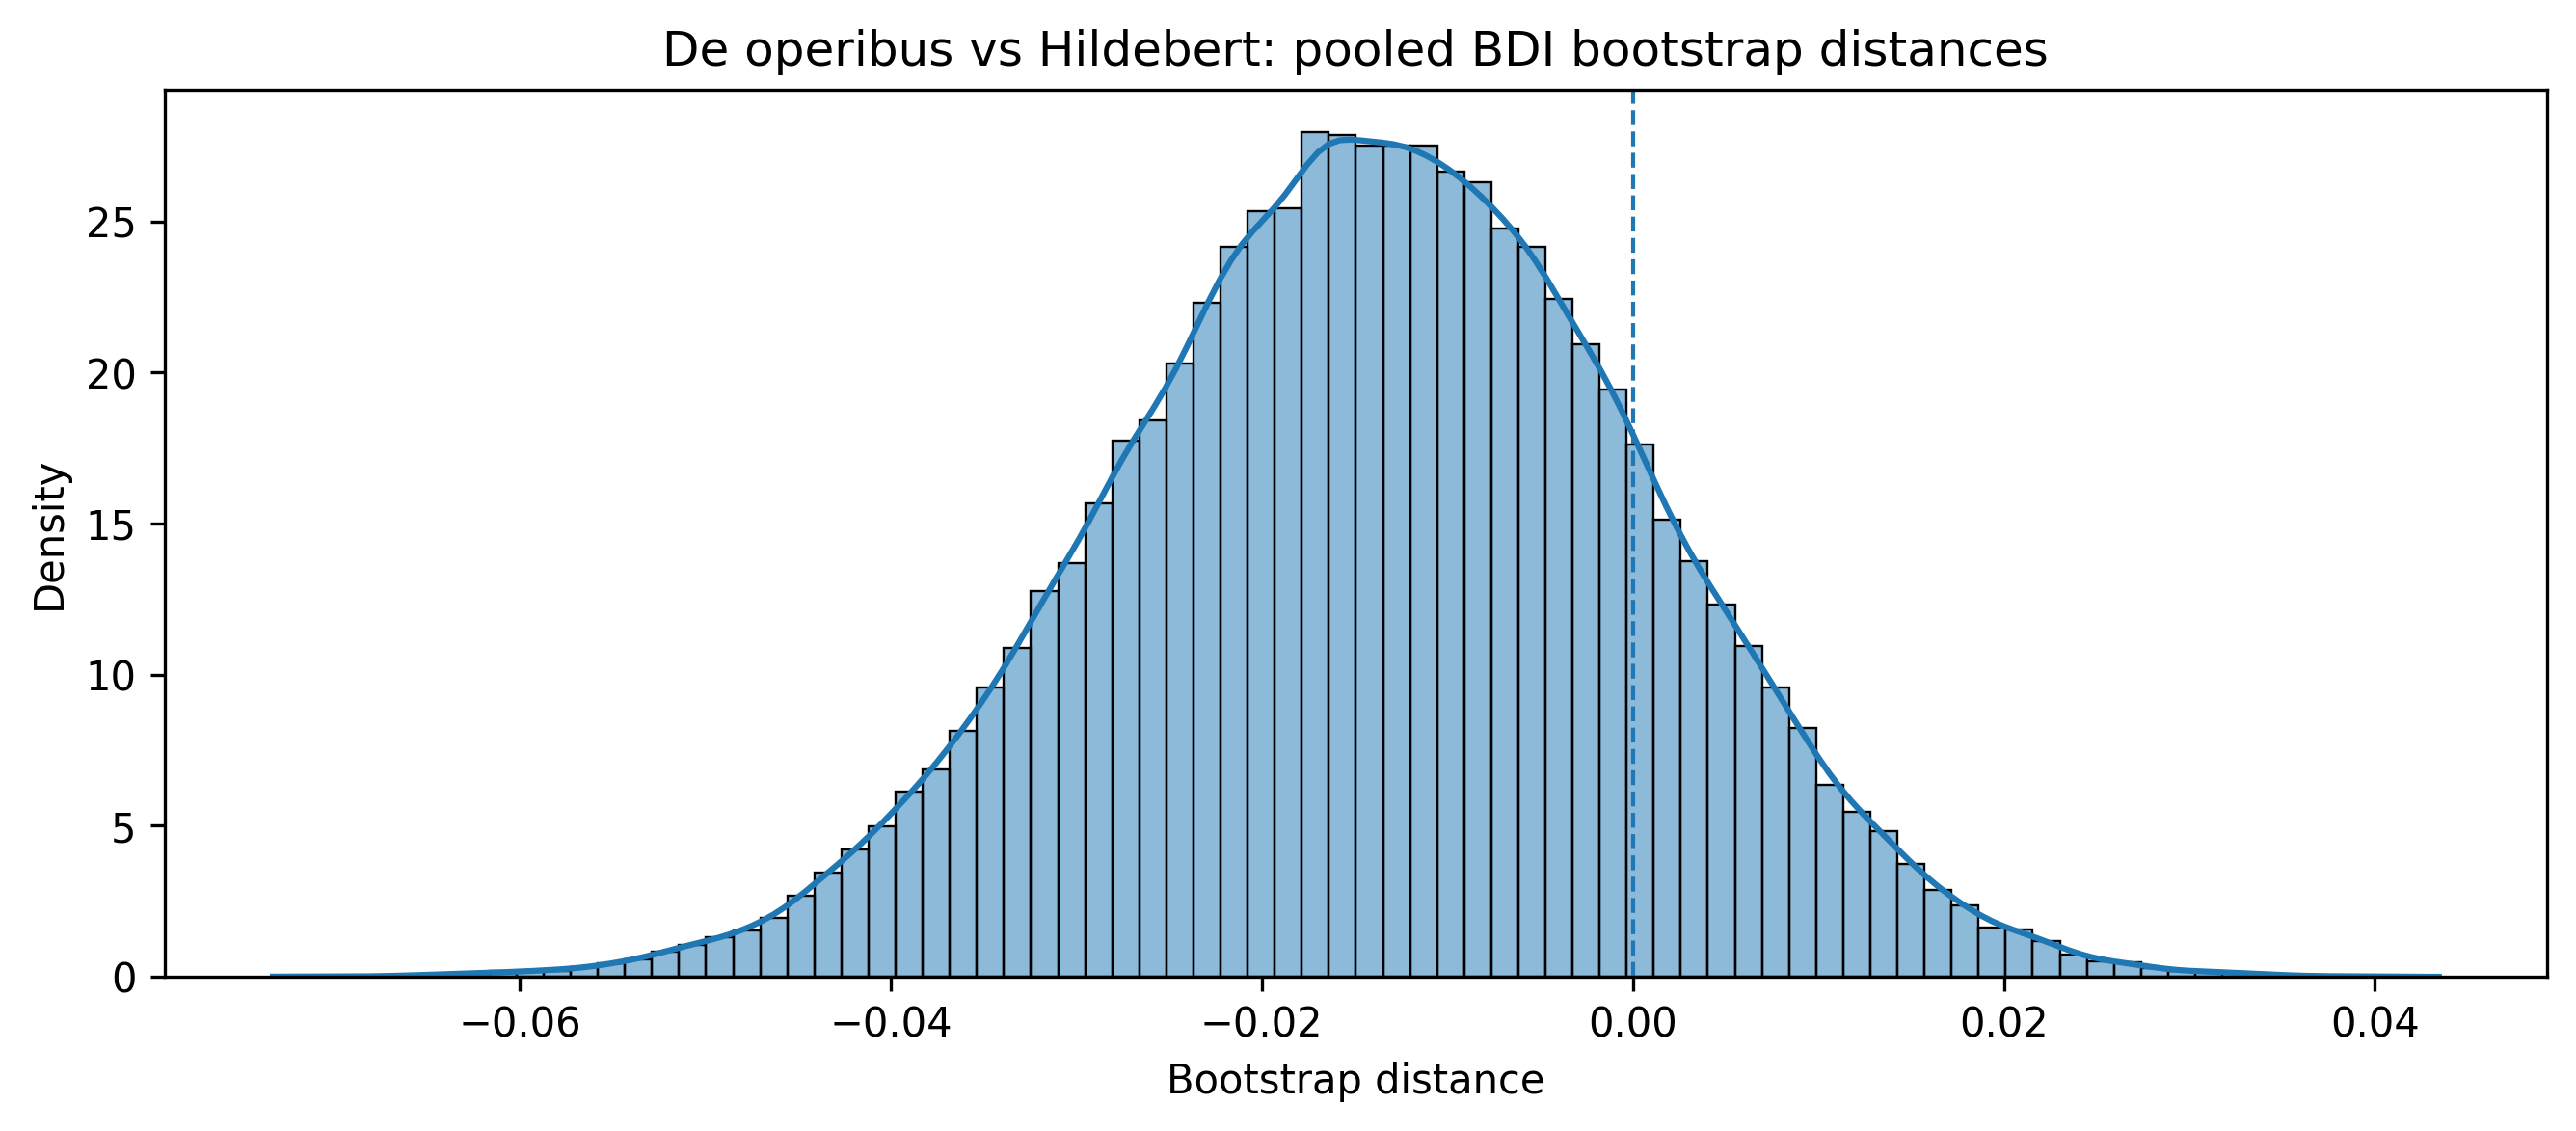

Source data for this figure (header and first rows):
sample_id, bootstrap_iteration, distance
0, 0, 0.003453
0, 1, 0.0003248
0, 2, -0.02871
0, 3, -0.01018
0, 4, -0.01869
0, 5, -0.01497
0, 6, -0.01015
0, 7, -0.01854
0, 8, -0.01046
0, 9, -0.01465
0, 10, 0.0004204
0, 11, 0.002428
0, 12, -0.01392
0, 13, -0.01925
0, 14, -0.01661
0, 15, -0.01015
0, 16, -0.007642
0, 17, -0.01236
0, 18, -0.01496
0, 19, -0.008919
0, 20, -0.01066
0, 21, -0.01495
0, 22, -0.002846
0, 23, -0.001221
0, 24, 0.004371
0, 25, 0.001822
0, 26, -0.0132
0, 27, -0.01118
0, 28, -0.0096
0, 29, -0.005807
0, 30, -0.006732
0, 31, -0.003942
0, 32, -0.003301
0, 33, -0.02559
0, 34, -0.02439
0, 35, -0.01682
0, 36, 0.001588
0, 37, -0.001247
0, 38, -0.02312
0, 39, -0.001849
0, 40, -0.001049
0, 41, -0.006051
0, 42, -0.03556
0, 43, -0.0192
0, 44, -0.03333
0, 45, 0.005202
0, 46, -0.009357
0, 47, -0.007517
0, 48, -0.004184
0, 49, -0.02049
0, 50, -0.01815
0, 51, -0.01551
0, 52, -0.017
0, 53, -0.006143
0, 54, -0.01481
0, 55, 0.001401
0, 56, -0.004266
0, 57, -0.02729
0, 58, -0.01955
0, 59, -0.006903
... 99,940 more rows
